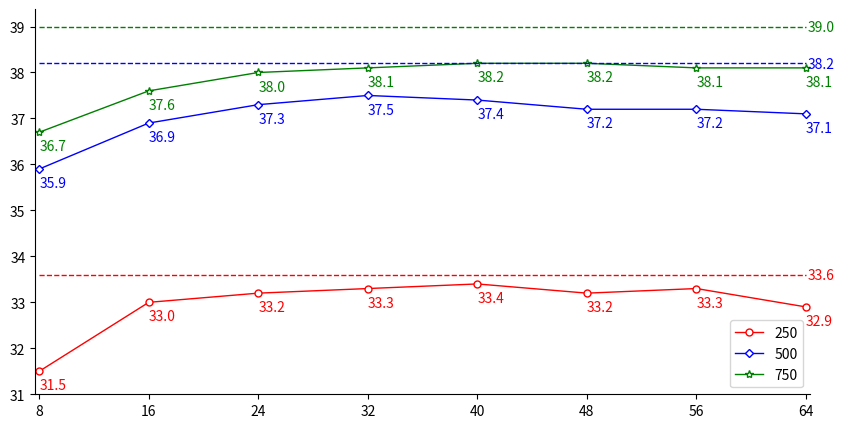

Source code (Python): (Note: this script raises an exception after producing the figure.)
import matplotlib.pyplot as plt
import numpy as np

x = np.array([8, 16, 24, 32, 40, 48, 56, 64])

mil_250 = np.array([31.5, 33.0, 33.2, 33.3, 33.4, 33.2, 33.3, 32.9])
mil_500 = np.array([35.9, 36.9, 37.3, 37.5, 37.4, 37.2, 37.2, 37.1])
mil_750 = np.array([36.7, 37.6, 38.0, 38.1, 38.2, 38.2, 38.1, 38.1])
cluster_250 = np.array([33.6, 33.6, 33.6, 33.6, 33.6, 33.6, 33.6, 33.6])
cluster_500 = np.array([38.2, 38.2, 38.2, 38.2, 38.2, 38.2, 38.2, 38.2])
cluster_750 = np.array([39.0, 39.0, 39.0, 39.0, 39.0, 39.0, 39.0, 39.0])

plt.figure(figsize=(10, 5))
plt.plot(x, mil_250, color='red', linewidth=1.0, label='250', marker='o', markerfacecolor='white', markersize=5)
for a, b in zip(x, mil_250):
    plt.text(a, b - 0.4, str(b), color='red')
plt.plot(x, mil_500, color='blue', linewidth=1.0, label='500', marker='D', markerfacecolor='white', markersize=4)
for a, b in zip(x, mil_500):
    plt.text(a, b - 0.4, str(b), color='blue')
plt.plot(x, mil_750, color='green', linewidth=1.0, label='750', marker='*', markerfacecolor='white')
for a, b in zip(x, mil_750):
    plt.text(a, b - 0.4, str(b), color='green')

plt.plot(x, cluster_250, color='red', linewidth=1.0, linestyle='--')
plt.text(64.1, 33.5, str(33.6), color='red')
plt.plot(x, cluster_500, color='blue', linewidth=1.0, linestyle='--')
plt.text(64.1, 38.1, str(38.2), color='blue')
plt.plot(x, cluster_750, color='green', linewidth=1.0, linestyle='--')
plt.text(64.1, 38.9, str(39.0), color='green')

plt.xticks(x)
plt.xlim((7.7, 64.3))
plt.ylim(bottom=31.0)
ax = plt.gca()
ax.spines['right'].set_color('none')
ax.spines['top'].set_color('none')
plt.legend(loc='best')
# plt.show()

plt.savefig('result/cluster.pdf', bbox_inches='tight', pad_inches=0.1)
